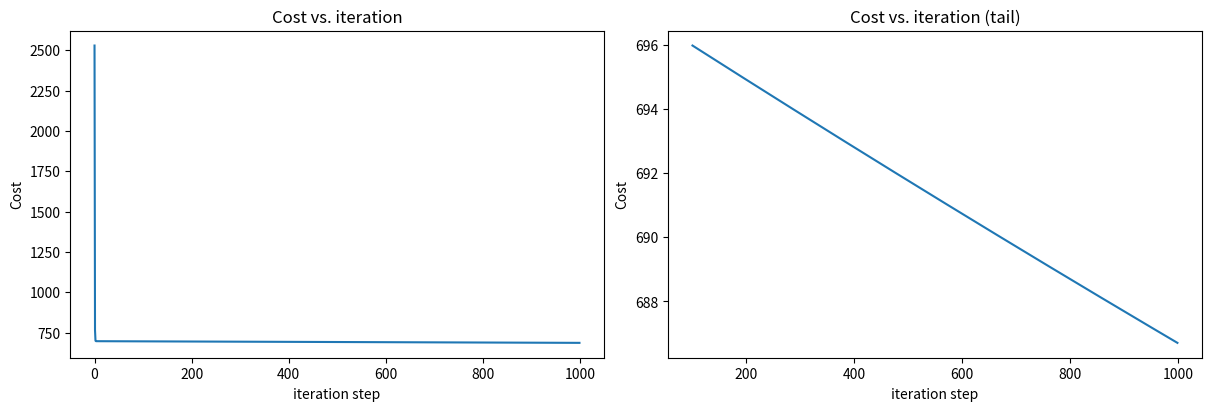

The matplotlib source for this figure:
import numpy as np
import copy 
import math
import matplotlib.pyplot as plt

X_train = np.array([[2104, 5, 1, 45], [1416, 3, 2, 40], [852, 2, 1, 35]])
y_train = np.array([460, 232, 178])

# data is stored in numpy array/matrix
print(f"X Shape: {X_train.shape}, X Type:{type(X_train)})")
print(X_train)
print(f"y Shape: {y_train.shape}, y Type:{type(y_train)})")
print(y_train)

b_init = 785.1811367994083
w_init = np.array([ 0.39133535, 18.75376741, -53.36032453, -26.42131618])
print(f"w_init shape: {w_init.shape}, b_init type: {type(b_init)}")

def predict_single_loop(x, w, b): 
    """
    single predict using linear regression
    
    Args:
      x (ndarray): Shape (n,) example with multiple features
      w (ndarray): Shape (n,) model parameters    
      b (scalar):  model parameter     
      
    Returns:
      p (scalar):  prediction
    """
    n = x.shape[0]
    p = 0
    for i in range(n):
        p_i = x[i] * w[i]  
        p = p + p_i         
    p = p + b                
    return p

# get a row from our training data
x_vec = X_train[0,:]
print(f"x_vec shape {x_vec.shape}, x_vec value: {x_vec}")

# make a prediction
f_wb = predict_single_loop(x_vec, w_init, b_init)
print(f"f_wb shape {f_wb.shape}, prediction: {f_wb}")

def predict(x, w, b): 
    """
    single predict using linear regression
    Args:
      x (ndarray): Shape (n,) example with multiple features
      w (ndarray): Shape (n,) model parameters   
      b (scalar):             model parameter 
      
    Returns:
      p (scalar):  prediction
    """
    p = np.dot(x, w) + b     
    return p    

# get a row from our training data
x_vec = X_train[0,:]
print(f"x_vec shape {x_vec.shape}, x_vec value: {x_vec}")

# make a prediction
f_wb = predict(x_vec,w_init, b_init)
print(f"f_wb shape {f_wb.shape}, prediction: {f_wb}")

def compute_cost(X, y, w, b): 
    """
    compute cost
    Args:
      X (ndarray (m,n)): Data, m examples with n features
      y (ndarray (m,)) : target values
      w (ndarray (n,)) : model parameters  
      b (scalar)       : model parameter
      
    Returns:
      cost (scalar): cost
    """
    m = X.shape[0]
    cost = 0.0
    for i in range(m):                                
        f_wb_i = np.dot(X[i], w) + b           #(n,)(n,) = scalar (see np.dot)
        cost = cost + (f_wb_i - y[i])**2       #scalar
    cost = cost / (2 * m)                      #scalar    
    return cost

# Compute and display cost using our pre-chosen optimal parameters. 
cost = compute_cost(X_train, y_train, w_init, b_init)
print(f'Cost at optimal w : {cost}')

def compute_gradient(X, y, w, b): 
    """
    Computes the gradient for linear regression 
    Args:
      X (ndarray (m,n)): Data, m examples with n features
      y (ndarray (m,)) : target values
      w (ndarray (n,)) : model parameters  
      b (scalar)       : model parameter
      
    Returns:
      dj_dw (ndarray (n,)): The gradient of the cost w.r.t. the parameters w. 
      dj_db (scalar):       The gradient of the cost w.r.t. the parameter b. 
    """
    m,n = X.shape           #(number of examples, number of features)
    dj_dw = np.zeros((n,))
    dj_db = 0.

    for i in range(m):                             
        err = (np.dot(X[i], w) + b) - y[i]   
        for j in range(n):                         
            dj_dw[j] = dj_dw[j] + err * X[i, j]    
        dj_db = dj_db + err                        
    dj_dw = dj_dw / m                                
    dj_db = dj_db / m                                
        
    return dj_db, dj_dw

#Compute and display gradient 
tmp_dj_db, tmp_dj_dw = compute_gradient(X_train, y_train, w_init, b_init)
print(f'dj_db at initial w,b: {tmp_dj_db}')
print(f'dj_dw at initial w,b: \n {tmp_dj_dw}')

#Compute and display gradient 
tmp_dj_db, tmp_dj_dw = compute_gradient(X_train, y_train, w_init, b_init)
print(f'dj_db at initial w,b: {tmp_dj_db}')
print(f'dj_dw at initial w,b: \n {tmp_dj_dw}')

def gradient_descent(X, y, w_in, b_in, cost_function, gradient_function, alpha, num_iters): 
    """
    Performs batch gradient descent to learn w and b. Updates w and b by taking 
    num_iters gradient steps with learning rate alpha
    
    Args:
      X (ndarray (m,n))   : Data, m examples with n features
      y (ndarray (m,))    : target values
      w_in (ndarray (n,)) : initial model parameters  
      b_in (scalar)       : initial model parameter
      cost_function       : function to compute cost
      gradient_function   : function to compute the gradient
      alpha (float)       : Learning rate
      num_iters (int)     : number of iterations to run gradient descent
      
    Returns:
      w (ndarray (n,)) : Updated values of parameters 
      b (scalar)       : Updated value of parameter 
      """
    
    # An array to store cost J and w's at each iteration primarily for graphing later
    J_history = []
    w = copy.deepcopy(w_in)  #avoid modifying global w within function
    b = b_in
    
    for i in range(num_iters):

        # Calculate the gradient and update the parameters
        dj_db,dj_dw = gradient_function(X, y, w, b)   ##None

        # Update Parameters using w, b, alpha and gradient
        w = w - alpha * dj_dw               ##None
        b = b - alpha * dj_db               ##None
      
        # Save cost J at each iteration
        if i<100000:      # prevent resource exhaustion 
            J_history.append( cost_function(X, y, w, b))

        # Print cost every at intervals 10 times or as many iterations if < 10
        if i% math.ceil(num_iters / 10) == 0:
            print(f"Iteration {i:4d}: Cost {J_history[-1]:8.2f}   ")
        
    return w, b, J_history #return final w,b and J history for graphing

# initialize parameters
initial_w = np.zeros_like(w_init)
initial_b = 0.
# some gradient descent settings
iterations = 1000
alpha = 5.0e-7
# run gradient descent 
w_final, b_final, J_hist = gradient_descent(X_train, y_train, initial_w, initial_b,
                                                    compute_cost, compute_gradient, 
                                                    alpha, iterations)
print(f"b,w found by gradient descent: {b_final:0.2f},{w_final} ")
m,_ = X_train.shape
for i in range(m):
    print(f"prediction: {np.dot(X_train[i], w_final) + b_final:0.2f}, target value: {y_train[i]}")

# plot cost versus iteration  
fig, (ax1, ax2) = plt.subplots(1, 2, constrained_layout=True, figsize=(12, 4))
ax1.plot(J_hist)
ax2.plot(100 + np.arange(len(J_hist[100:])), J_hist[100:])
ax1.set_title("Cost vs. iteration");  ax2.set_title("Cost vs. iteration (tail)")
ax1.set_ylabel('Cost')             ;  ax2.set_ylabel('Cost') 
ax1.set_xlabel('iteration step')   ;  ax2.set_xlabel('iteration step') 
plt.show()